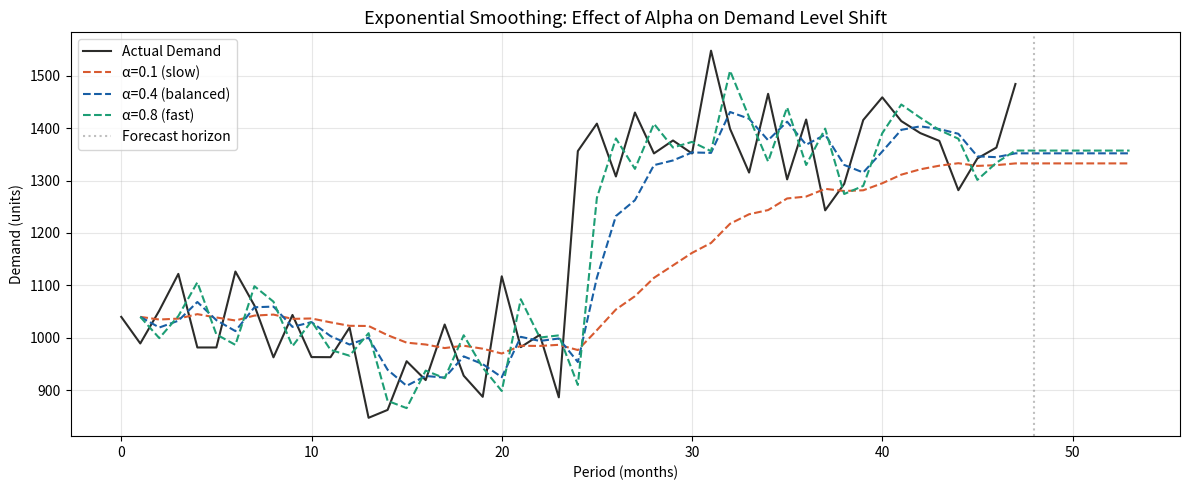

This chart was generated by the following Python code:
import numpy as np
import pandas as pd
import matplotlib.pyplot as plt
from scipy.optimize import minimize

def exp_smoothing(d, extra_periods=12, alpha=0.4):
    """
    Simple exponential smoothing (SES).

    Parameters
    ----------
    d : array-like — historical demand
    extra_periods : int — future periods to forecast
    alpha : float in (0,1) — smoothing parameter

    Returns
    -------
    pd.DataFrame with columns: Demand, Forecast, Error
    """
    cols = len(d)
    d = np.append(d, [np.nan] * extra_periods)
    f = np.full(cols + extra_periods, np.nan)

    # Initialise: first forecast = first demand observation
    f[1] = d[0]

    for t in range(2, cols):
        f[t] = alpha * d[t - 1] + (1 - alpha) * f[t - 1]

    # Future forecast = flat (SES has no trend)
    f[cols:] = f[cols - 1]

    return pd.DataFrame({'Demand': d, 'Forecast': f, 'Error': d - f})

np.random.seed(42)
# Demand shifts upward at period 24 — simulating a product launch effect
demand = np.concatenate([
    np.random.normal(1000, 80, 24),
    np.random.normal(1400, 80, 24)
])
demand = np.clip(demand, 0, None)

df_low  = exp_smoothing(demand, extra_periods=6, alpha=0.1)
df_mid  = exp_smoothing(demand, extra_periods=6, alpha=0.4)
df_high = exp_smoothing(demand, extra_periods=6, alpha=0.8)

fig, ax = plt.subplots(figsize=(12, 5))
ax.plot(df_mid['Demand'], label='Actual Demand', color='#2C2C2A', linewidth=1.5)
ax.plot(df_low['Forecast'],  label='α=0.1 (slow)', color='#D85A30', linestyle='--')
ax.plot(df_mid['Forecast'],  label='α=0.4 (balanced)', color='#185FA5', linestyle='--')
ax.plot(df_high['Forecast'], label='α=0.8 (fast)', color='#1D9E75', linestyle='--')
ax.axvline(x=len(demand), color='gray', linestyle=':', alpha=0.5, label='Forecast horizon')
ax.set_title('Exponential Smoothing: Effect of Alpha on Demand Level Shift', fontsize=13)
ax.set_xlabel('Period (months)')
ax.set_ylabel('Demand (units)')
ax.legend()
ax.grid(alpha=0.3)
plt.tight_layout()
plt.show()

def mae_for_alpha(alpha, demand):
    df = exp_smoothing(demand, extra_periods=0, alpha=alpha[0])
    return np.mean(np.abs(df['Error'].dropna()))

result = minimize(
    mae_for_alpha,
    x0=[0.5],
    args=(demand,),
    bounds=[(0.01, 0.99)]
)

optimal_alpha = result.x[0]
print(f'Optimal alpha: {optimal_alpha:.3f}')
print(f'Minimised MAE: {result.fun:.1f} units')
